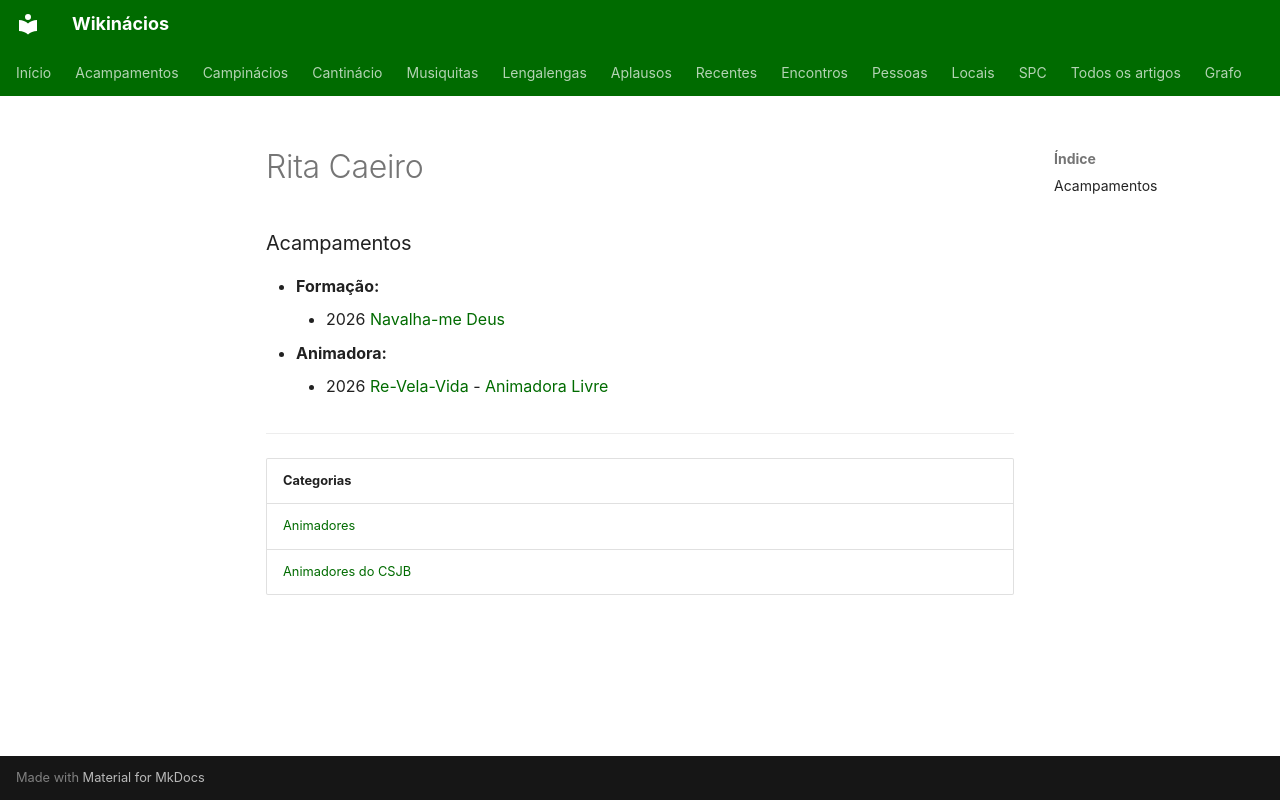

repository: neteinstein/Campinacios · page: Pessoas/R/Rita Caeiro.html · generator: mkdocs

# Rita Caeiro

### Acampamentos

- **Formação:**
    - 2026 [Navalha-me Deus](../../Acampamentos/2026/Navalha-me%20Deus.md)
- **Animadora:**
    - 2026 [Re-Vela-Vida](../../Acampamentos/2026/Re-Vela-Vida.md) - [Animadora Livre](../../Cargos/Animador%20Livre.md)

---

| Categorias |
| --- |
| [Animadores](../../Categorias/Animadores.md) |
| [Animadores do CSJB](../../Categorias/Animadores%20do%20CSJB.md) |
